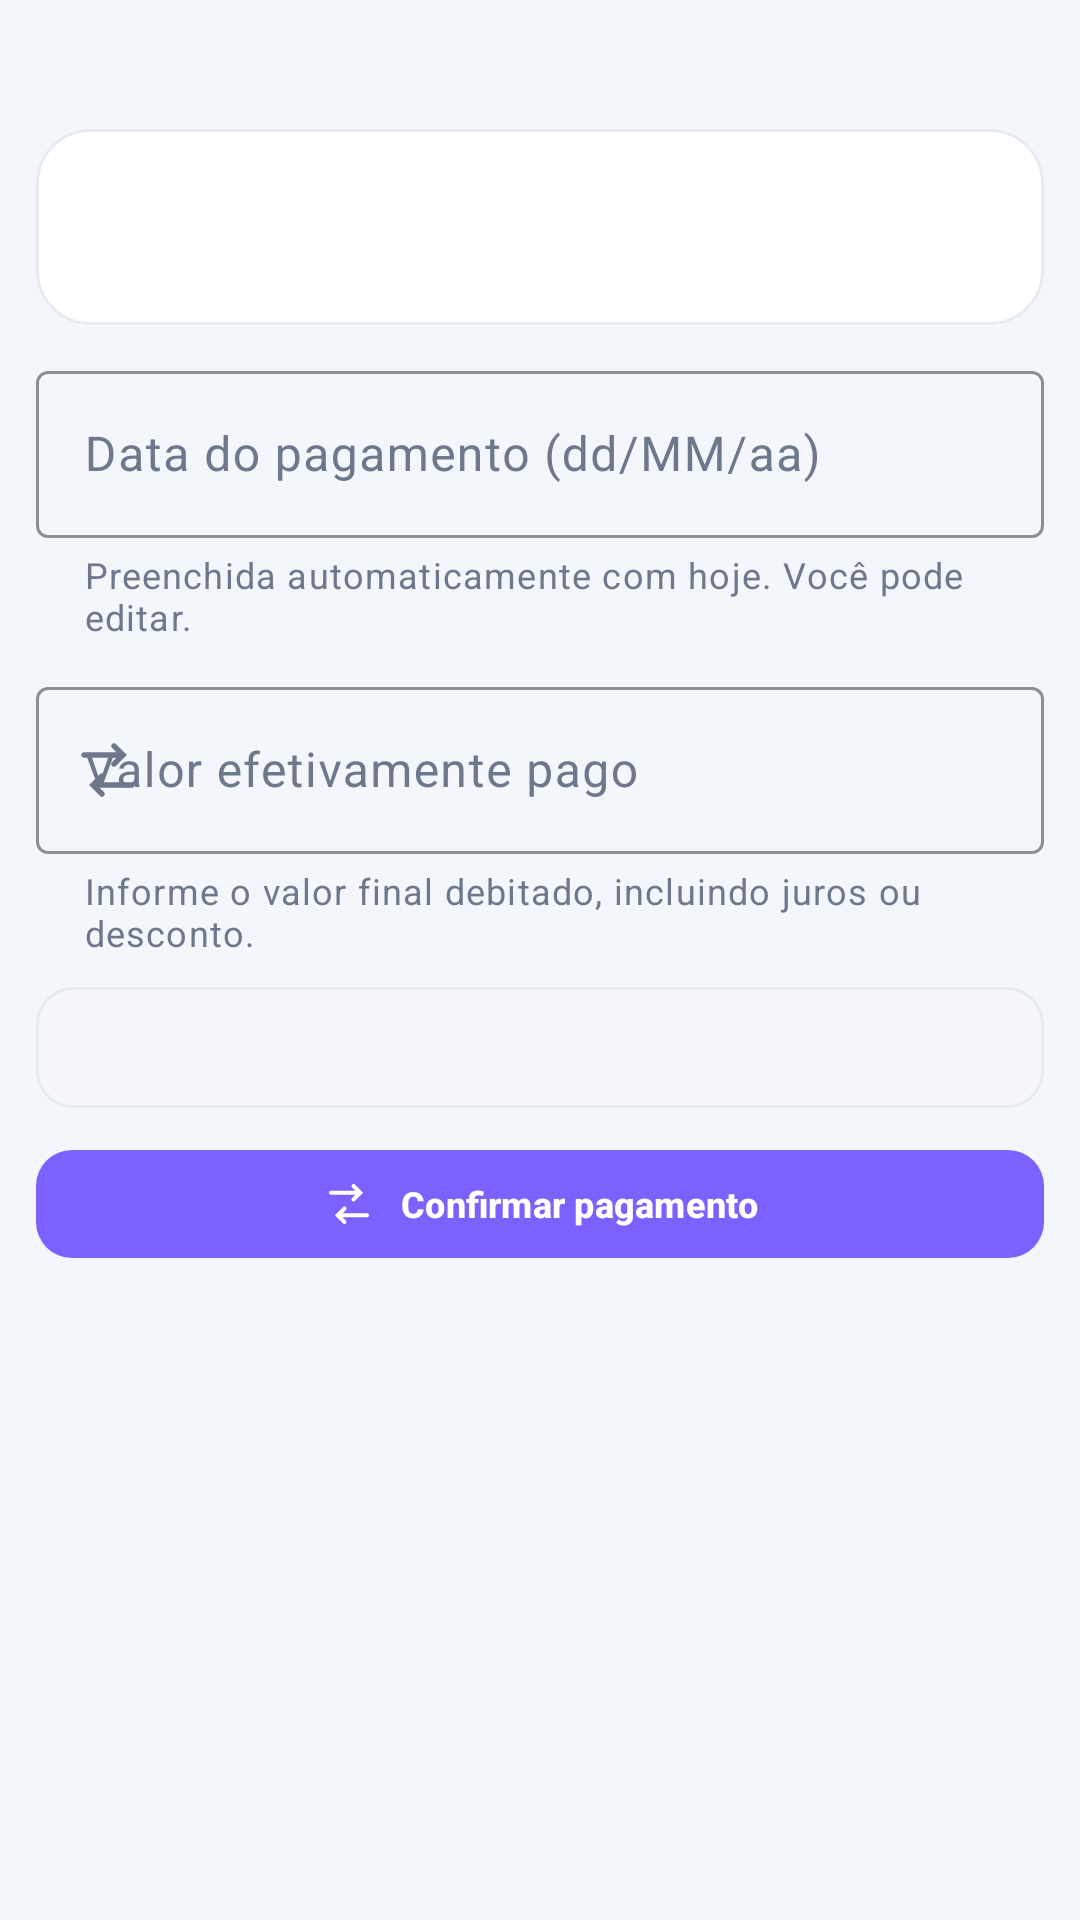

Android layout source for this screen:
<!-- AndroidManifest.xml: application theme Theme.StopGastos -->
<!-- res/layout/dialog_bill_payment.xml -->
<?xml version="1.0" encoding="utf-8"?>
<LinearLayout xmlns:android="http://schemas.android.com/apk/res/android"
    xmlns:app="http://schemas.android.com/apk/res-auto"
    android:layout_width="match_parent"
    android:layout_height="wrap_content"
    android:orientation="vertical"
    android:padding="12dp">

    <TextView
        android:id="@+id/payment_bill_description"
        android:layout_width="match_parent"
        android:layout_height="wrap_content"
        android:textAppearance="@style/TextAppearance.StopGastos.Section" />

    <com.google.android.material.card.MaterialCardView
        style="@style/Widget.StopGastos.Card.Flat"
        android:layout_width="match_parent"
        android:layout_height="wrap_content"
        android:layout_marginTop="12dp">

        <LinearLayout
            android:layout_width="match_parent"
            android:layout_height="wrap_content"
            android:orientation="vertical"
            android:padding="14dp">

            <TextView
                android:id="@+id/payment_bill_original"
                android:layout_width="match_parent"
                android:layout_height="wrap_content"
                android:textColor="@color/text_primary"
                android:textSize="13sp"
                android:textStyle="bold" />

            <TextView
                android:id="@+id/payment_bill_due"
                android:layout_width="match_parent"
                android:layout_height="wrap_content"
                android:layout_marginTop="5dp"
                android:textAppearance="@style/TextAppearance.StopGastos.BodyMuted" />
        </LinearLayout>
    </com.google.android.material.card.MaterialCardView>

    <com.google.android.material.textfield.TextInputLayout
        android:layout_width="match_parent"
        android:layout_height="wrap_content"
        android:layout_marginTop="10dp"
        android:hint="Data do pagamento (dd/MM/aa)"
        app:boxBackgroundMode="outline"
        app:boxStrokeColor="@color/primary"
        app:helperText="Preenchida automaticamente com hoje. Você pode editar.">

        <com.google.android.material.textfield.TextInputEditText
            android:id="@+id/payment_bill_date"
            android:layout_width="match_parent"
            android:layout_height="wrap_content"
            android:inputType="date"
            android:maxLength="10"
            android:maxLines="1" />
    </com.google.android.material.textfield.TextInputLayout>

    <com.google.android.material.textfield.TextInputLayout
        android:layout_width="match_parent"
        android:layout_height="wrap_content"
        android:layout_marginTop="10dp"
        android:hint="Valor efetivamente pago"
        app:boxBackgroundMode="outline"
        app:boxStrokeColor="@color/primary"
        app:helperText="Informe o valor final debitado, incluindo juros ou desconto."
        app:startIconDrawable="@drawable/ic_transaction">

        <com.google.android.material.textfield.TextInputEditText
            android:id="@+id/payment_bill_amount"
            android:layout_width="match_parent"
            android:layout_height="wrap_content"
            android:imeOptions="actionDone"
            android:inputType="numberDecimal"
            android:maxLines="1" />
    </com.google.android.material.textfield.TextInputLayout>

    <TextView
        android:id="@+id/payment_bill_adjustment"
        android:layout_width="match_parent"
        android:layout_height="wrap_content"
        android:layout_marginTop="10dp"
        android:background="@drawable/bg_input"
        android:padding="12dp"
        android:textColor="@color/text_muted"
        android:textSize="12sp" />

    <com.google.android.material.button.MaterialButton
        android:id="@+id/payment_bill_confirm"
        style="@style/Widget.StopGastos.Button.Primary"
        android:layout_width="match_parent"
        android:layout_height="@dimen/control_height"
        android:layout_marginTop="10dp"
        android:text="Confirmar pagamento"
        app:icon="@drawable/ic_transaction"
        app:iconGravity="textStart"
        app:iconPadding="8dp" />

</LinearLayout>
<!-- resources referenced by this layout -->
<resources>
  <color name="primary">#7B61FF</color>
  <color name="text_muted">#6D788D</color>
  <color name="text_primary">#162033</color>
  <dimen name="control_height">44dp</dimen>
  <!-- drawable bg_input (drawable) -->
  <shape xmlns:android="http://schemas.android.com/apk/res/android" android:shape="rectangle">
      <solid android:color="@color/surface_2" />
      <stroke android:width="1dp" android:color="@color/line" />
      <corners android:radius="12dp" />
      <padding android:left="12dp" android:top="9dp" android:right="12dp" android:bottom="9dp" />
  </shape>
  <!-- drawable ic_transaction (drawable) -->
  <vector xmlns:android="http://schemas.android.com/apk/res/android" android:width="24dp" android:height="24dp" android:viewportWidth="24" android:viewportHeight="24">
      <path android:fillColor="@android:color/transparent" android:strokeColor="@color/white" android:strokeWidth="1.8" android:strokeLineCap="round" android:pathData="M4,7h13M14,4l3,3l-3,3M20,17H7M10,14l-3,3l3,3"/>
  </vector>
  <style name="TextAppearance.StopGastos.BodyMuted" parent="TextAppearance.Material3.BodyMedium">
          <item name="android:textColor">@color/text_muted</item>
          <item name="android:textSize">11sp</item>
          <item name="android:lineSpacingExtra">2dp</item>
      </style>
  <style name="TextAppearance.StopGastos.Section" parent="TextAppearance.Material3.TitleMedium">
          <item name="android:textColor">@color/text_primary</item>
          <item name="android:textStyle">bold</item>
          <item name="android:textSize">14sp</item>
      </style>
  <style name="Widget.StopGastos.Button.Primary" parent="Widget.Material3.Button">
          <item name="backgroundTint">@color/primary</item>
          <item name="android:textColor">@color/white</item>
          <item name="cornerRadius">12dp</item>
          <item name="android:minHeight">@dimen/control_height</item>
          <item name="android:textAllCaps">false</item>
          <item name="android:textStyle">bold</item>
          <item name="android:textSize">12sp</item>
      </style>
  <style name="Widget.StopGastos.Card.Flat" parent="Widget.Material3.CardView.Elevated">
          <item name="cardBackgroundColor">@color/surface</item>
          <item name="cardCornerRadius">@dimen/card_radius</item>
          <item name="cardElevation">0dp</item>
          <item name="strokeColor">@color/line</item>
          <item name="strokeWidth">1dp</item>
      </style>
  <color name="surface_2">#F5F7FB</color>
  <color name="line">#E7EAF0</color>
  <color name="white">#FFFFFF</color>
  <color name="surface">#FFFFFF</color>
  <dimen name="card_radius">18dp</dimen>
  <color name="on_primary">#FFFFFF</color>
  <color name="primary_soft">#EEEAFE</color>
  <color name="secondary">#16C7B7</color>
  <color name="danger">#FF5F6D</color>
  <color name="background">#F3F6FB</color>
</resources>
